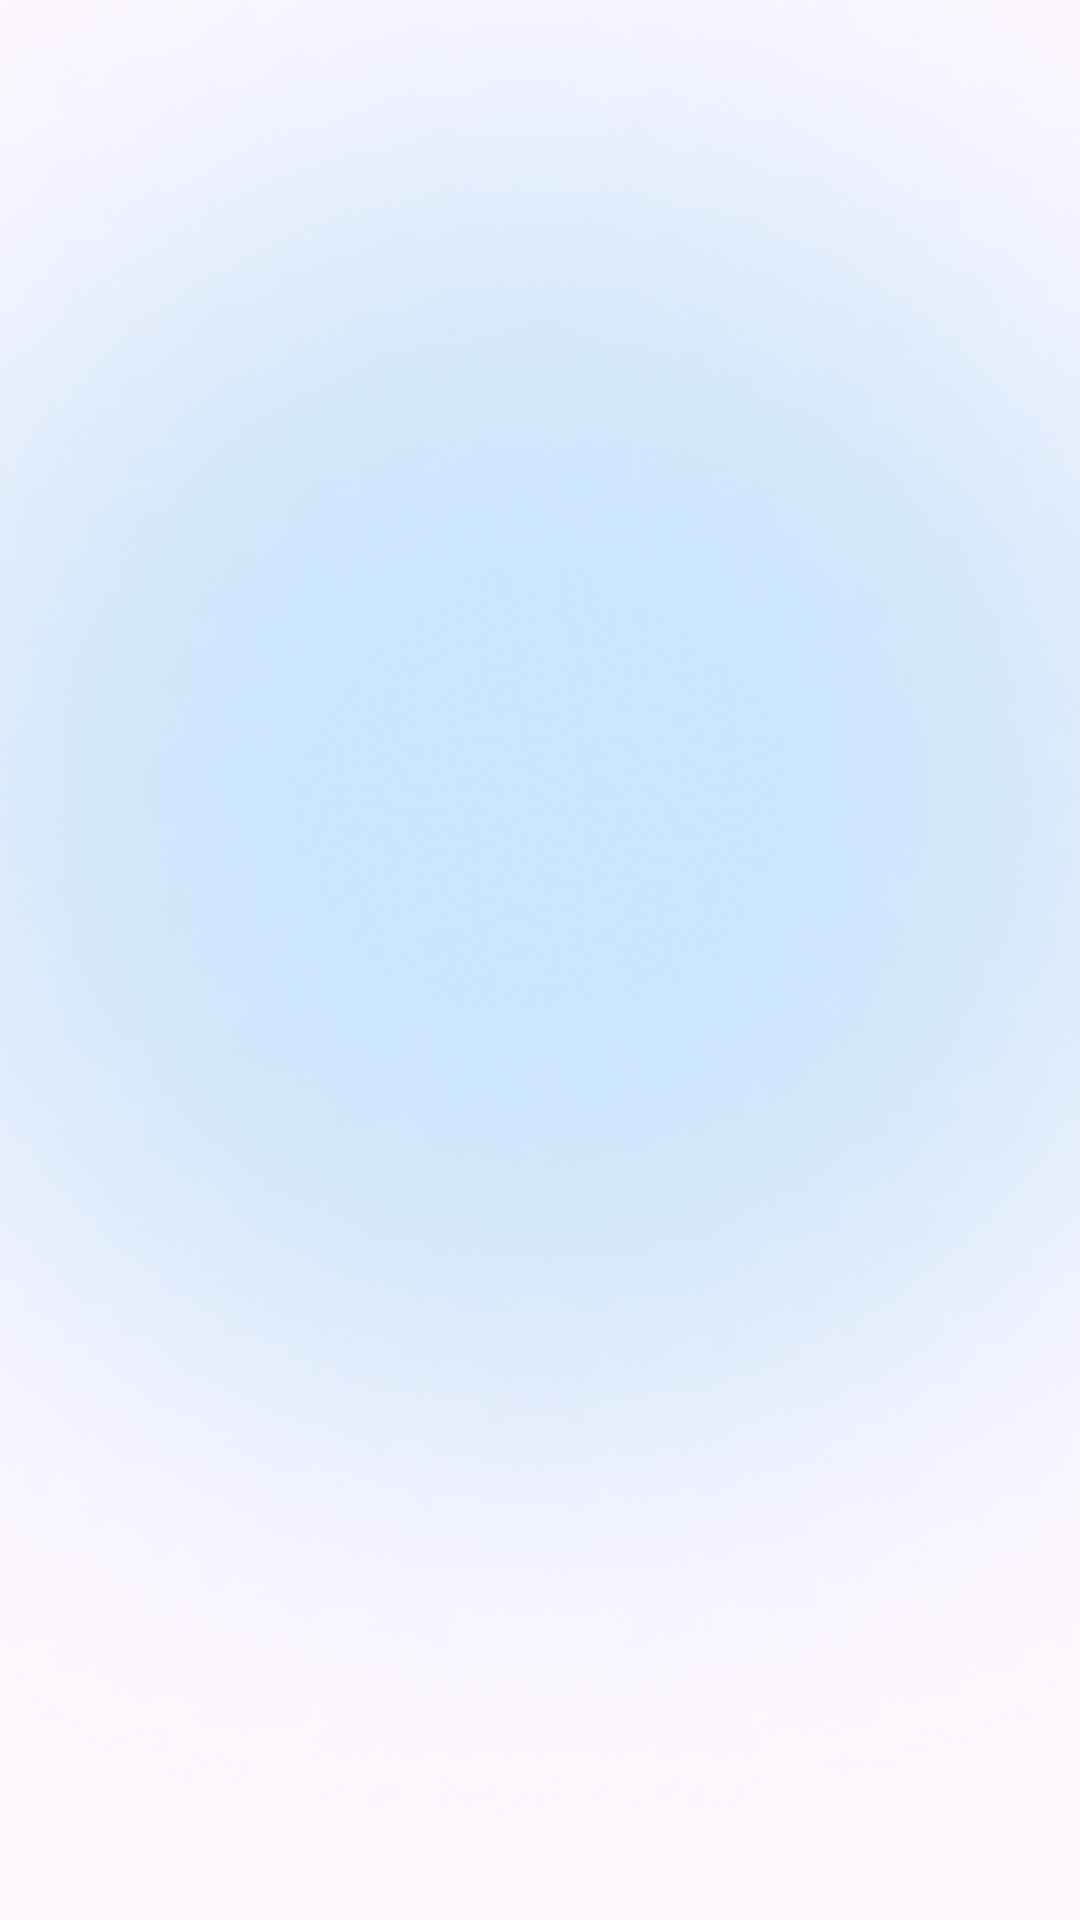

Produce the Android XML layout that renders to this screen, including the resource entries it uses.
<!-- AndroidManifest.xml: application theme Theme.DachdeckerAppALLINONE -->
<!-- res/layout/tab_braas_dimensions.xml -->
<?xml version="1.0" encoding="utf-8"?>
<layout xmlns:app="http://schemas.android.com/apk/res-auto"
    xmlns:tools="http://schemas.android.com/tools"
    xmlns:android="http://schemas.android.com/apk/res/android">

    <data>

    </data>

    <androidx.constraintlayout.widget.ConstraintLayout
        android:layout_width="match_parent"
        android:layout_height="match_parent">
        <ImageView
            android:id="@+id/bg_blue_fd"
            android:layout_width="750dp"
            android:layout_height="750dp"
            android:adjustViewBounds="true"
            app:layout_constraintBottom_toBottomOf="parent"
            app:layout_constraintEnd_toEndOf="parent"
            app:layout_constraintHorizontal_bias="0.501"
            app:layout_constraintStart_toStartOf="parent"
            app:srcCompat="@drawable/ellipse_blue" />

        <androidx.recyclerview.widget.RecyclerView
            android:id="@+id/braas_recycler"
            android:layout_width="0dp"
            android:layout_height="0dp"
            app:layoutManager="androidx.recyclerview.widget.LinearLayoutManager"
            app:layout_constraintBottom_toBottomOf="parent"
            app:layout_constraintEnd_toEndOf="parent"
            app:layout_constraintHorizontal_bias="1.0"
            app:layout_constraintStart_toStartOf="parent"
            app:layout_constraintTop_toTopOf="parent"
            tools:listitem="@layout/singleline_listitem" />
    </androidx.constraintlayout.widget.ConstraintLayout>
</layout>
<!-- res/layout/singleline_listitem.xml (included above) -->
<?xml version="1.0" encoding="utf-8"?>
<layout xmlns:tools="http://schemas.android.com/tools"
    xmlns:app="http://schemas.android.com/apk/res-auto"
    xmlns:android="http://schemas.android.com/apk/res/android">

    <data>

    </data>

    <androidx.constraintlayout.widget.ConstraintLayout
        android:layout_width="match_parent"
        android:layout_height="wrap_content"
        android:background="@android:color/transparent">

        <com.google.android.material.card.MaterialCardView
            android:id="@+id/singleline_listitem_card"
            android:layout_width="350dp"
            android:layout_height="60dp"
            android:layout_marginStart="28dp"
            android:layout_marginTop="6dp"
            android:layout_marginBottom="6dp"
            android:outlineAmbientShadowColor="@color/button_red"
            android:outlineSpotShadowColor="@color/button_red"
            android:shadowColor="@color/button_red"
            app:cardCornerRadius="12dp"
            app:cardElevation="8dp"
            app:layout_constraintBottom_toBottomOf="parent"
            app:layout_constraintStart_toStartOf="parent"
            app:layout_constraintTop_toTopOf="parent"
            app:strokeColor="@color/button_red"
            app:strokeWidth="2dp">

            <androidx.constraintlayout.widget.ConstraintLayout
                android:layout_width="match_parent"
                android:layout_height="match_parent">

                <TextView
                    android:id="@+id/singleline_listitem_text"
                    android:layout_width="0dp"
                    android:layout_height="wrap_content"
                    android:layout_marginStart="16dp"
                    android:layout_marginTop="18dp"
                    android:layout_marginEnd="16dp"
                    android:text="TextView"
                    android:textColor="@color/text_black"
                    android:textSize="18dp"
                    android:textStyle="bold"
                    app:layout_constraintEnd_toEndOf="parent"
                    app:layout_constraintStart_toStartOf="parent"
                    app:layout_constraintTop_toTopOf="parent" />
            </androidx.constraintlayout.widget.ConstraintLayout>

        </com.google.android.material.card.MaterialCardView>

    </androidx.constraintlayout.widget.ConstraintLayout>
</layout>
<!-- resources referenced by this layout -->
<resources>
  <color name="button_red">#E84D15</color>
  <color name="text_black">#212121</color>
  <!-- drawable ellipse_blue: png bitmap (drawable, 512937 bytes) -->
  <style name="Theme.DachdeckerAppALLINONE" parent="Theme.Material3.DayNight.NoActionBar">
          
          <item name="colorPrimary">@color/button_red</item>
          <item name="colorPrimaryVariant">@color/purple_700</item>
          <item name="colorOnPrimary">@color/text_black</item>
          
          <item name="colorSecondary">@color/main_blue</item>
          <item name="colorSecondaryVariant">@color/teal_700</item>
          <item name="colorOnSecondary">@color/white</item>
          
          <item name="android:statusBarColor">?attr/colorTertiary</item>
          <item name="android:windowLightStatusBar">true</item>
          
          <item name="colorTertiary">@color/white</item>
      </style>
  <color name="purple_700">#FF3700B3</color>
  <color name="main_blue">#009FED</color>
  <color name="teal_700">#FF018786</color>
  <color name="white">#FFFFFFFF</color>
</resources>
